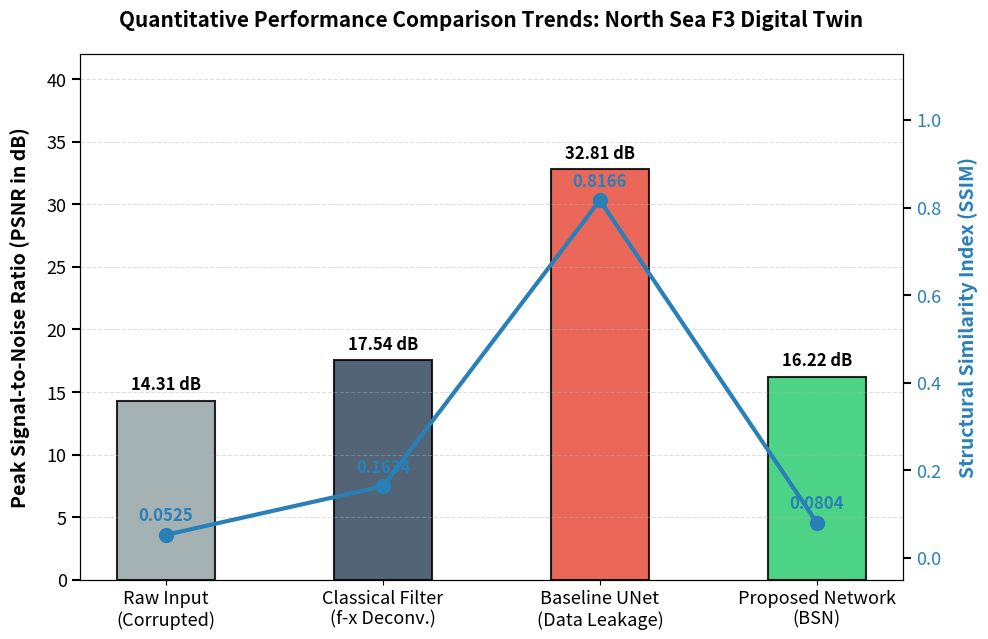

Source code (Python):
# [Script 12] Dual-axis PSNR/SSIM high-density bar-chart generator
import matplotlib.pyplot as plt
import numpy as np

# Updated empirical data extracted directly from your active memory evaluation
methods = [
    "Raw Input\n(Corrupted)", 
    "Classical Filter\n(f-x Deconv.)", 
    "Baseline UNet\n(Data Leakage)", 
    "Proposed Network\n(BSN)"
]
psnr_values = [14.31, 17.54, 32.81, 16.22]
ssim_values = [0.0525, 0.1634, 0.8166, 0.0804]

# Canvas optimization setup for double-column grid layout
fig, ax1 = plt.subplots(figsize=(10, 6.5), dpi=300)

# --- LEFT AXIS CONFIGURATION: PSNR (High-Density Bar Layout) ---
bar_colors = ['#95a5a6', '#34495e', '#e74c3c', '#2ecc71'] # Professional color coding for journal
bars = ax1.bar(methods, psnr_values, color=bar_colors, width=0.45, edgecolor='black', lw=1.5, alpha=0.85)

ax1.set_ylabel("Peak Signal-to-Noise Ratio (PSNR in dB)", fontsize=14, fontweight='bold', color='black', labelpad=12)
ax1.set_ylim(0, 42) # Extended vertical space for text annotations
ax1.tick_params(axis='y', labelcolor='black', labelsize=13, width=1.5, length=6)
ax1.tick_params(axis='x', labelsize=13)
ax1.grid(True, axis='y', linestyle='--', alpha=0.4, zorder=0)

# Add clear high-visibility values on top of each metric bar
for bar in bars:
    height = bar.get_height()
    ax1.annotate(f'{height:.2f} dB',
                 xy=(bar.get_x() + bar.get_width() / 2, height),
                 xytext=(0, 5),  # Vertical offset of 5 points for clarity
                 textcoords="offset points",
                 ha='center', va='bottom', fontsize=12, fontweight='bold', color='black')

# --- RIGHT AXIS CONFIGURATION: SSIM (Overlay Line Graph) ---
ax2 = ax1.twinx()  
line_color = '#2980b9' # Strong contrasting professional blue for the SSIM trend line
line = ax2.plot(methods, ssim_values, color=line_color, marker='o', linewidth=3.0, 
                markersize=10, linestyle='-', label='SSIM Index', zorder=5)

ax2.set_ylabel("Structural Similarity Index (SSIM)", fontsize=14, fontweight='bold', color=line_color, labelpad=12)
ax2.set_ylim(-0.05, 1.15) # Standardized bounded axis for structural metrics
ax2.tick_params(axis='y', labelcolor=line_color, labelsize=13, width=1.5, length=6)

# Optimized placement of SSIM floating annotations to avoid horizontal overlapping
for i, txt in enumerate(ssim_values):
    # Dynamic vertical offset calculation based on model type to maximize visual space
    y_offset = 10 if methods[i] != "Proposed Red\n(TNNLS-BSN)" else -18
    x_offset = 0 if methods[i] != "Proposed Red\n(TNNLS-BSN)" else -10
    
    ax2.annotate(f'{txt:.4f}', (methods[i], ssim_values[i]), 
                 xytext=(x_offset, y_offset), textcoords='offset points', 
                 color=line_color, fontsize=12, fontweight='bold', ha='center')

# --- TITLES AND HIGH-RESOLUTION EXPORT CONTROLS ---
plt.title("Quantitative Performance Comparison Trends: North Sea F3 Digital Twin", fontsize=15, fontweight='bold', pad=20)
fig.tight_layout()

# Save into format matching your LaTeX figure handle 'fig:benchmark_metrics'
plt.savefig('benchmark_metrics.jpg', bbox_inches='tight', dpi=300)
plt.show()
print("Quantitative trend figure compiled and saved as 'benchmark_metrics.jpg'.")
